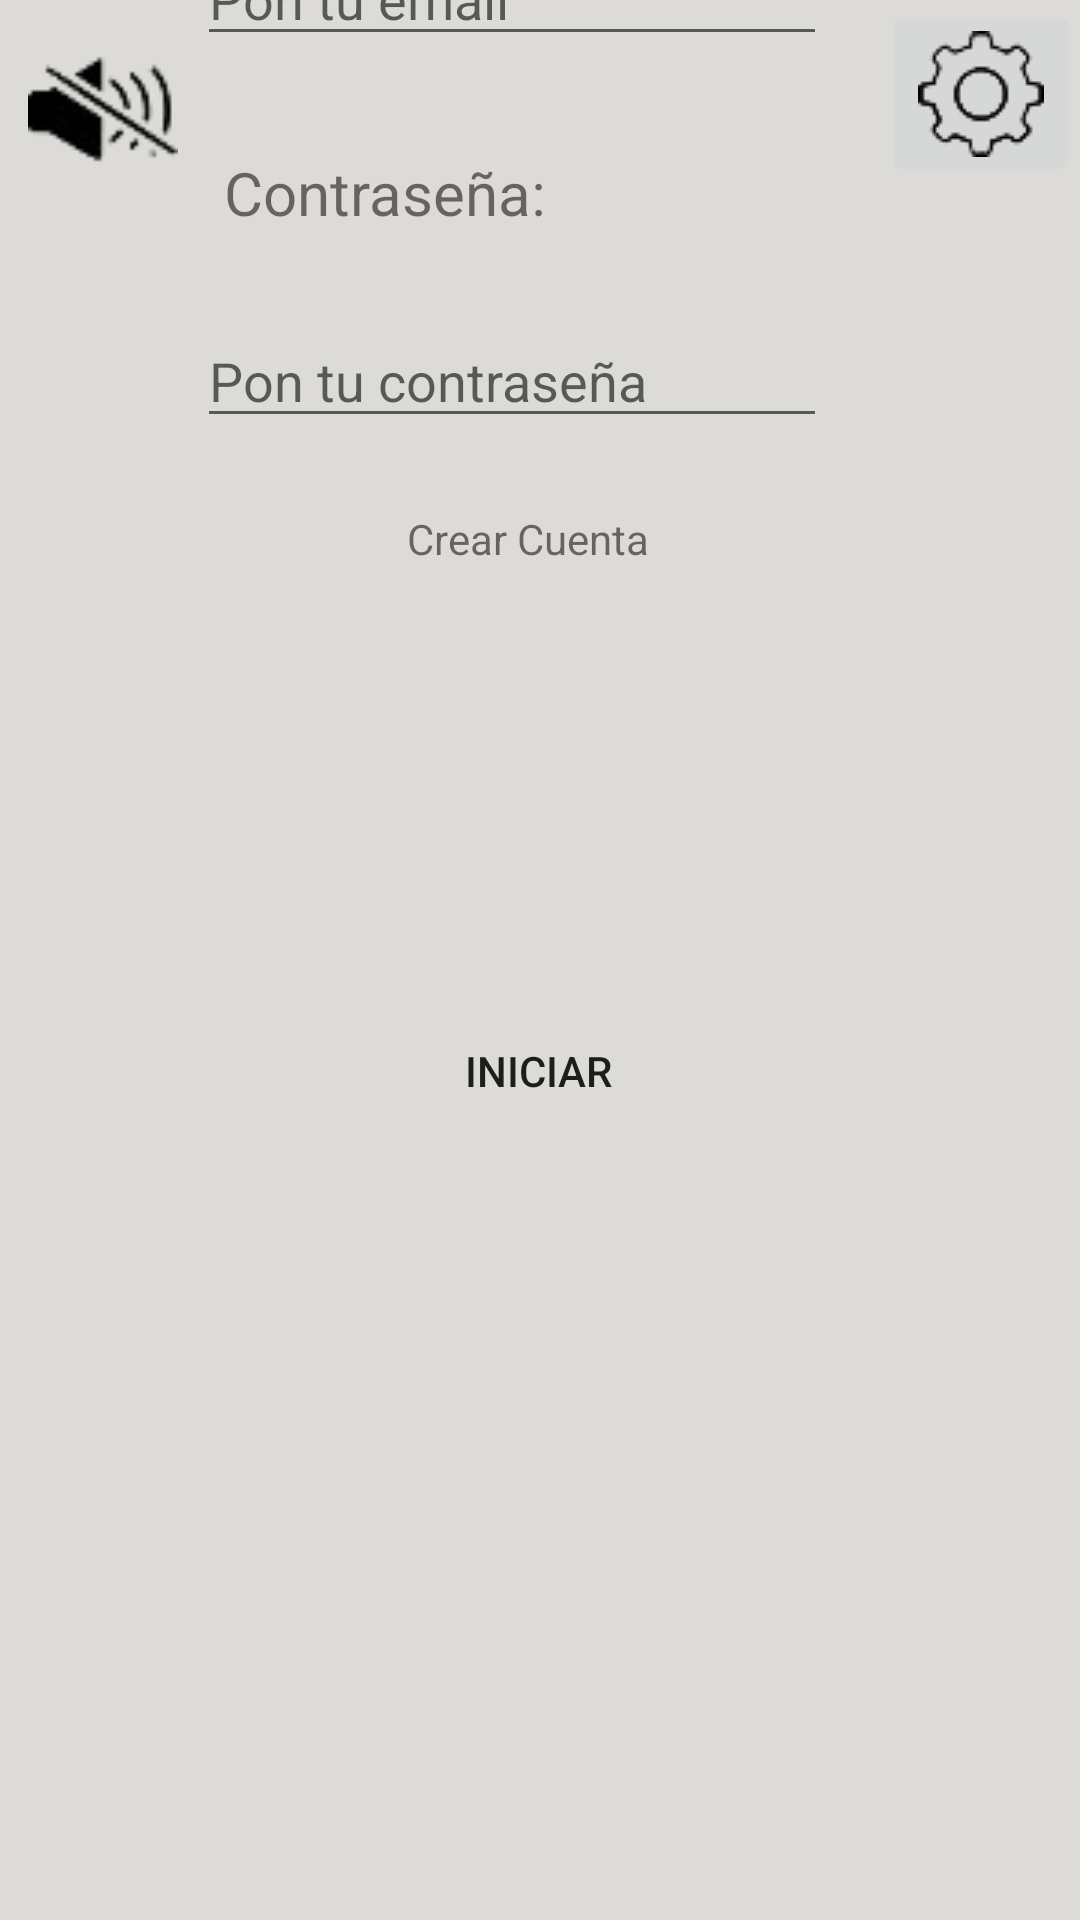

Reconstruct the res/layout file that produces this screen, plus the resources it refers to.
<!-- AndroidManifest.xml: application theme Theme.JuegoDeCartas -->
<!-- res/layout/activity_login.xml -->
<?xml version="1.0" encoding="utf-8"?>
<androidx.constraintlayout.widget.ConstraintLayout xmlns:android="http://schemas.android.com/apk/res/android"
    xmlns:app="http://schemas.android.com/apk/res-auto"
    xmlns:tools="http://schemas.android.com/tools"
    android:background="#DDDBD7"
    android:layout_width="match_parent"
    android:layout_height="match_parent"
    tools:context=".Login">

    <ImageButton
        android:id="@+id/language_button"
        android:layout_width="66dp"
        android:layout_height="62dp"
        android:layout_marginBottom="79dp"
        android:onClick="showLanguageDialog"
        android:src="@drawable/ajustes"
        app:layout_constraintBottom_toBottomOf="parent"
        app:layout_constraintEnd_toEndOf="parent"
        app:layout_constraintHorizontal_bias="1.0"
        app:layout_constraintStart_toStartOf="parent"
        app:layout_constraintTop_toTopOf="parent"
        app:layout_constraintVertical_bias="0.001" />

    <Button
        android:id="@+id/iniciarsesion"
        android:layout_width="106dp"
        android:layout_height="46dp"
        android:layout_marginBottom="260dp"
        android:background="@drawable/redondo"
        android:onClick="login"
        android:text="@string/inicia"
        app:layout_constraintBottom_toBottomOf="parent"
        app:layout_constraintEnd_toEndOf="parent"
        app:layout_constraintHorizontal_bias="0.498"
        app:layout_constraintStart_toStartOf="parent" />

    <TextView
        android:id="@+id/emailtxtlog"
        android:layout_width="187dp"
        android:layout_height="48dp"
        android:layout_marginBottom="16dp"
        android:text="@string/usuario_o_email"
        android:textSize="20sp"
        app:layout_constraintBottom_toTopOf="@+id/emaillog"
        app:layout_constraintEnd_toEndOf="parent"
        app:layout_constraintHorizontal_bias="0.392"
        app:layout_constraintStart_toStartOf="parent" />

    <TextView
        android:id="@+id/contraseñatxt"
        android:layout_width="wrap_content"
        android:layout_height="wrap_content"
        android:layout_marginBottom="27dp"
        android:text="@string/contrasena"
        android:textSize="20sp"
        app:layout_constraintBottom_toTopOf="@+id/contraseñalog"
        app:layout_constraintEnd_toEndOf="parent"
        app:layout_constraintHorizontal_bias="0.295"
        app:layout_constraintStart_toStartOf="parent" />

    <EditText
        android:id="@+id/contraseñalog"
        android:layout_width="wrap_content"
        android:layout_height="wrap_content"
        android:layout_marginBottom="188dp"
        android:ems="10"
        android:hint="@string/pon_tu_contrase_a"
        android:inputType="textPassword"
        app:layout_constraintBottom_toTopOf="@+id/iniciarsesion"
        app:layout_constraintEnd_toEndOf="parent"
        app:layout_constraintHorizontal_bias="0.437"
        app:layout_constraintStart_toStartOf="parent" />

    <EditText
        android:id="@+id/emaillog"
        android:layout_width="wrap_content"
        android:layout_height="wrap_content"
        android:layout_marginBottom="32dp"
        android:ems="10"
        android:hint="@string/pon_tu_email"
        android:inputType="textEmailAddress"
        app:layout_constraintBottom_toTopOf="@+id/contraseñatxt"
        app:layout_constraintEnd_toEndOf="parent"
        app:layout_constraintHorizontal_bias="0.437"
        app:layout_constraintStart_toStartOf="parent" />

    <TextView
        android:id="@+id/crearcuenta"
        android:layout_width="wrap_content"
        android:layout_height="wrap_content"
        android:layout_marginTop="24dp"
        android:layout_marginBottom="145dp"
        android:onClick="crearcuenta"
        android:text="@string/crear_cuenta"
        app:layout_constraintBottom_toTopOf="@+id/iniciarsesion"
        app:layout_constraintEnd_toEndOf="parent"
        app:layout_constraintHorizontal_bias="0.486"
        app:layout_constraintStart_toStartOf="parent"
        app:layout_constraintTop_toBottomOf="@+id/contraseñalog"
        app:layout_constraintVertical_bias="1.0" />

    <ProgressBar
        android:id="@+id/progressBar"
        style="?android:attr/progressBarStyle"
        android:layout_width="wrap_content"
        android:layout_height="wrap_content"
        android:layout_marginTop="25dp"
        android:layout_marginBottom="72dp"
        android:visibility="invisible"
        app:layout_constraintBottom_toTopOf="@+id/iniciarsesion"
        app:layout_constraintEnd_toEndOf="parent"
        app:layout_constraintHorizontal_bias="0.498"
        app:layout_constraintStart_toStartOf="parent"
        app:layout_constraintTop_toBottomOf="@+id/crearcuenta"
        app:layout_constraintVertical_bias="0.0" />

    <ImageView
        android:id="@+id/muteo"
        android:layout_width="64dp"
        android:layout_height="50dp"
        android:layout_marginTop="12dp"
        android:onClick="mutear"
        app:layout_constraintEnd_toEndOf="parent"
        app:layout_constraintHorizontal_bias="0.008"
        app:layout_constraintStart_toStartOf="parent"
        app:layout_constraintTop_toTopOf="parent"
        app:srcCompat="@drawable/muteo" />

</androidx.constraintlayout.widget.ConstraintLayout>
<!-- resources referenced by this layout -->
<resources>
  <!-- drawable ajustes: png bitmap (drawable-v24, 2368 bytes) -->
  <!-- drawable muteo: png bitmap (drawable, 2265 bytes) -->
  <!-- drawable redondo (drawable) -->
  <?xml version="1.0" encoding="utf-8"?>
  <shape xmlns:android="http://schemas.android.com/apk/res/android"
      android:shape="rectangle">
      <corners android:radius="150dp"/>
      <padding
          android:bottom="10dp"
          android:left="10dp"
          android:right="10dp"
          android:top="10dp"/>
  </shape>
  <string name="contrasena">Contraseña:</string>
  <string name="crear_cuenta">Crear Cuenta</string>
  <string name="inicia">Iniciar</string>
  <string name="pon_tu_contrase_a">Pon tu contraseña</string>
  <string name="pon_tu_email">Pon tu email</string>
  <string name="usuario_o_email">Usuario o Email:</string>
  <style name="Theme.JuegoDeCartas" parent="Theme.MaterialComponents.DayNight.DarkActionBar">
          
          <item name="colorPrimary">#C82E2E</item>
          <item name="colorPrimaryVariant">#C82E2E</item>
          <item name="colorOnPrimary">@color/white</item>
          
          <item name="colorSecondary">@color/teal_200</item>
          <item name="colorSecondaryVariant">@color/teal_700</item>
          <item name="colorOnSecondary">@color/black</item>
          
          <item name="android:statusBarColor" tools:targetApi="l">?attr/colorPrimaryVariant</item>
          
      </style>
  <color name="white">#FFFFFFFF</color>
  <color name="teal_200">#FF03DAC5</color>
  <color name="teal_700">#FF018786</color>
  <color name="black">#FF000000</color>
</resources>
